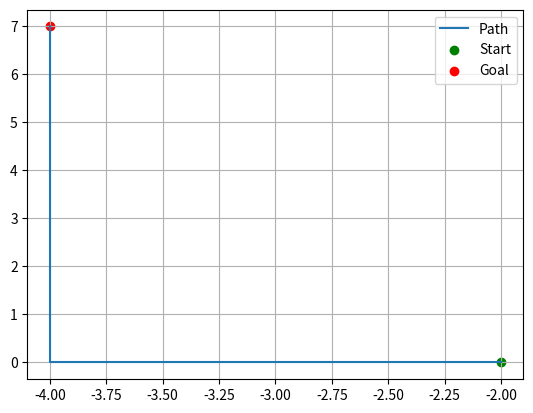

This figure's Python source:
import matplotlib.pyplot as plt


class WorldState:

    def __init__(self, player_x, player_y, actions):
        self.x = player_x
        self.y = player_y
        self.actions = actions
        self.action_index = 0

    def copy(self):
        """
        Return a copy of the current state.
        """
        return WorldState(self.x, self.y, self.actions)

    def apply_action(self, action):
        self.x += action.dx
        self.y += action.dy

    def next_action(self):
        if self.action_index < len(self.actions):
            next_action = self.actions[self.action_index]
            self.action_index += 1
            return next_action, self.action_index-1

        else:
            return None, None

    def __hash__(self):
        return hash((self.x, self.y))

    def __str__(self):
        return f"({self.x}, {self.y})"


class Goal:
    def __init__(self, x, y):
        self.x = x
        self.y = y

    def is_fulfilled(self, state):
        return self.x == state.x and self.y == state.y


class Action:
    def __init__(self, dx, dy):
        self.dx = dx
        self.dy = dy

    def get_cost(self):
        return 1

    @staticmethod
    def get_all_actions():
        """
        Return a list of all possible actions.
        """
        return [
            Action(-1, 0),  # Move left
            Action(1, 0),   # Move right
            Action(0, -1),  # Move down
            Action(0, 1),   # Move up
        ]


class Heuristic:
    def __init__(self, goal):
        self.goal = goal

    def estimate(self, state):
        return abs(self.goal.x - state.x) + abs(self.goal.y - state.y)


class TranspositionTable:
    def __init__(self):
        self.visited = {}

    def has(self, state):
        """
        Check if the state is already in the transposition table.
        state: an instance of State.
        """
        return state in self.visited

    def add(self, state, depth):
        """
        Add a state to the transposition table or update its depth if it's already in the table.
        state: an instance of State.
        depth: depth of the state.
        """
        if state not in self.visited or depth < self.visited[state]:
            self.visited[state] = depth


def plan_action(world_model, goal, heuristic, transposition_table, max_depth):
    """
    This function uses Iterative Deepening A* (IDA*) to plan actions.
    It returns the first best action found that meets the cutoff heuristic.
    """

    # Initial cutoff is the heuristic from the start model
    cutoff = heuristic.estimate(world_model)

    while cutoff != float('inf'):
        # Conduct a depth-limited depth-first search and update cutoff and action
        print(f'\n\n---PLAN ACTION--')
        print(f'Current cutoff: {cutoff}')
        cutoff, actions = do_depth_first(world_model, goal, heuristic, transposition_table, max_depth, cutoff)
        # If an action has been found, return it
        if actions:
            return actions
    return None


def do_depth_first(world_model, goal, heuristic, transposition_table, max_depth, cutoff):
    print(f'\nNew do_depth_first')
    """
    This function performs a depth-limited depth-first search with iterative deepening and returns the smallest cutoff
    encountered and the corresponding best action.
    """
    # Initialize storage for states at each depth, and actions and costs corresponding to them
    states = [None] * (max_depth + 1)
    actions = [None] * max_depth
    costs = [0.0] * max_depth

    # Set up the initial data
    world_model.action_index = 0
    states[0] = world_model
    current_depth = 0

    # Keep track of the smallest pruned cutoff
    smallest_cutoff = float('inf')

    # Iterate until all actions at depth zero are completed
    while current_depth >= 0:
        # If the goal is fulfilled by the current state, return the cutoff and the corresponding action
        if goal.is_fulfilled(states[current_depth]):
            print('-'*10,' Goal is fulfilled ','-'*10)
            return cutoff, actions

        # If we're at maximum depth, move back up the tree
        # print(f'Curr depth before check: {current_depth}')
        if current_depth >= max_depth-1:
            current_depth -= 1
            continue

        # Calculate total cost of plan including heuristic estimate
        cost = costs[current_depth] + heuristic.estimate(states[current_depth])

        # If the cost exceeds the cutoff, move back up the tree and update smallest cutoff if necessary
        if cost > cutoff:
            if cost < smallest_cutoff:
                smallest_cutoff = cost
                # print('-'*current_depth,f'Smallest cutoff updated to {smallest_cutoff}')
            current_depth -= 1
            # print('-'*(current_depth+1),f'Cost {cost} bigger than cutoff {cutoff}. Decreasing depth to {current_depth}')
            continue

        # Try the next action
        next_action, next_action_idx = states[current_depth].next_action()

        if next_action:
            # print('-'*current_depth,f'Next action on depth {current_depth}')
            # Copy the current state and apply the action to the copy
            states[current_depth + 1] = states[current_depth].copy()
            # print('-'*current_depth,f"State[{current_depth + 1}.{next_action_idx}] ", states[current_depth + 1])
            states[current_depth + 1].apply_action(next_action)
            # print('-'*current_depth,f"State[{current_depth + 1}.{next_action_idx}] after action ", states[current_depth + 1])

            # Update action and cost lists
            actions[current_depth] = next_action
            costs[current_depth + 1] = costs[current_depth] + next_action.get_cost()

            # Process the new state if it hasn't been seen before
            if not transposition_table.has(states[current_depth + 1]):
                current_depth += 1
                # print('-'*current_depth,f'Increasing depth to {current_depth}')
            else:
                print(f'State {states[current_depth + 1]} alredy in transpo table')

            # Add the new state to the transposition table
            transposition_table.add(states[current_depth + 1], current_depth)

        else:
            # If there are no more actions to try, move back up the tree
            current_depth -= 1
            # print('-'*current_depth,f'No more actions, decreasing depth to {current_depth}')

    # If no action is found after searching all states, return the smallest cutoff encountered
    return smallest_cutoff, []


def main():

    # Create actions
    actions = Action.get_all_actions()

    # Initial state
    start = WorldState(-2, 0, actions)
    goal = Goal(-4, 7)

    # Heuristic function
    heuristic = Heuristic(goal)

    # Create transposition table
    transposition_table = TranspositionTable()

    # Plan action
    plan = plan_action(start, goal, heuristic, transposition_table, max_depth=13)

    # If a plan was found, print it
    if plan:
        print("Plan found.")
    else:
        print("No plan found.")

    # Gather positions for plotting
    x_positions = [start.x]
    y_positions = [start.y]
    current_state = start
    if plan:
        for action in plan:
            if action is None:
                break
            current_state = current_state.copy()
            current_state.apply_action(action)
            x_positions.append(current_state.x)
            y_positions.append(current_state.y)


        # Add goal position
        x_positions.append(goal.x)
        y_positions.append(goal.y)

        print(f'x positions: {x_positions}')

        # Create plot
        plt.plot(x_positions, y_positions, '-', label='Path')
        plt.scatter([start.x], [start.y], color='g', label='Start')
        plt.scatter([goal.x], [goal.y], color='r', label='Goal')
        plt.grid(True)
        plt.legend()
        plt.show()


if __name__ == "__main__":
    main()
